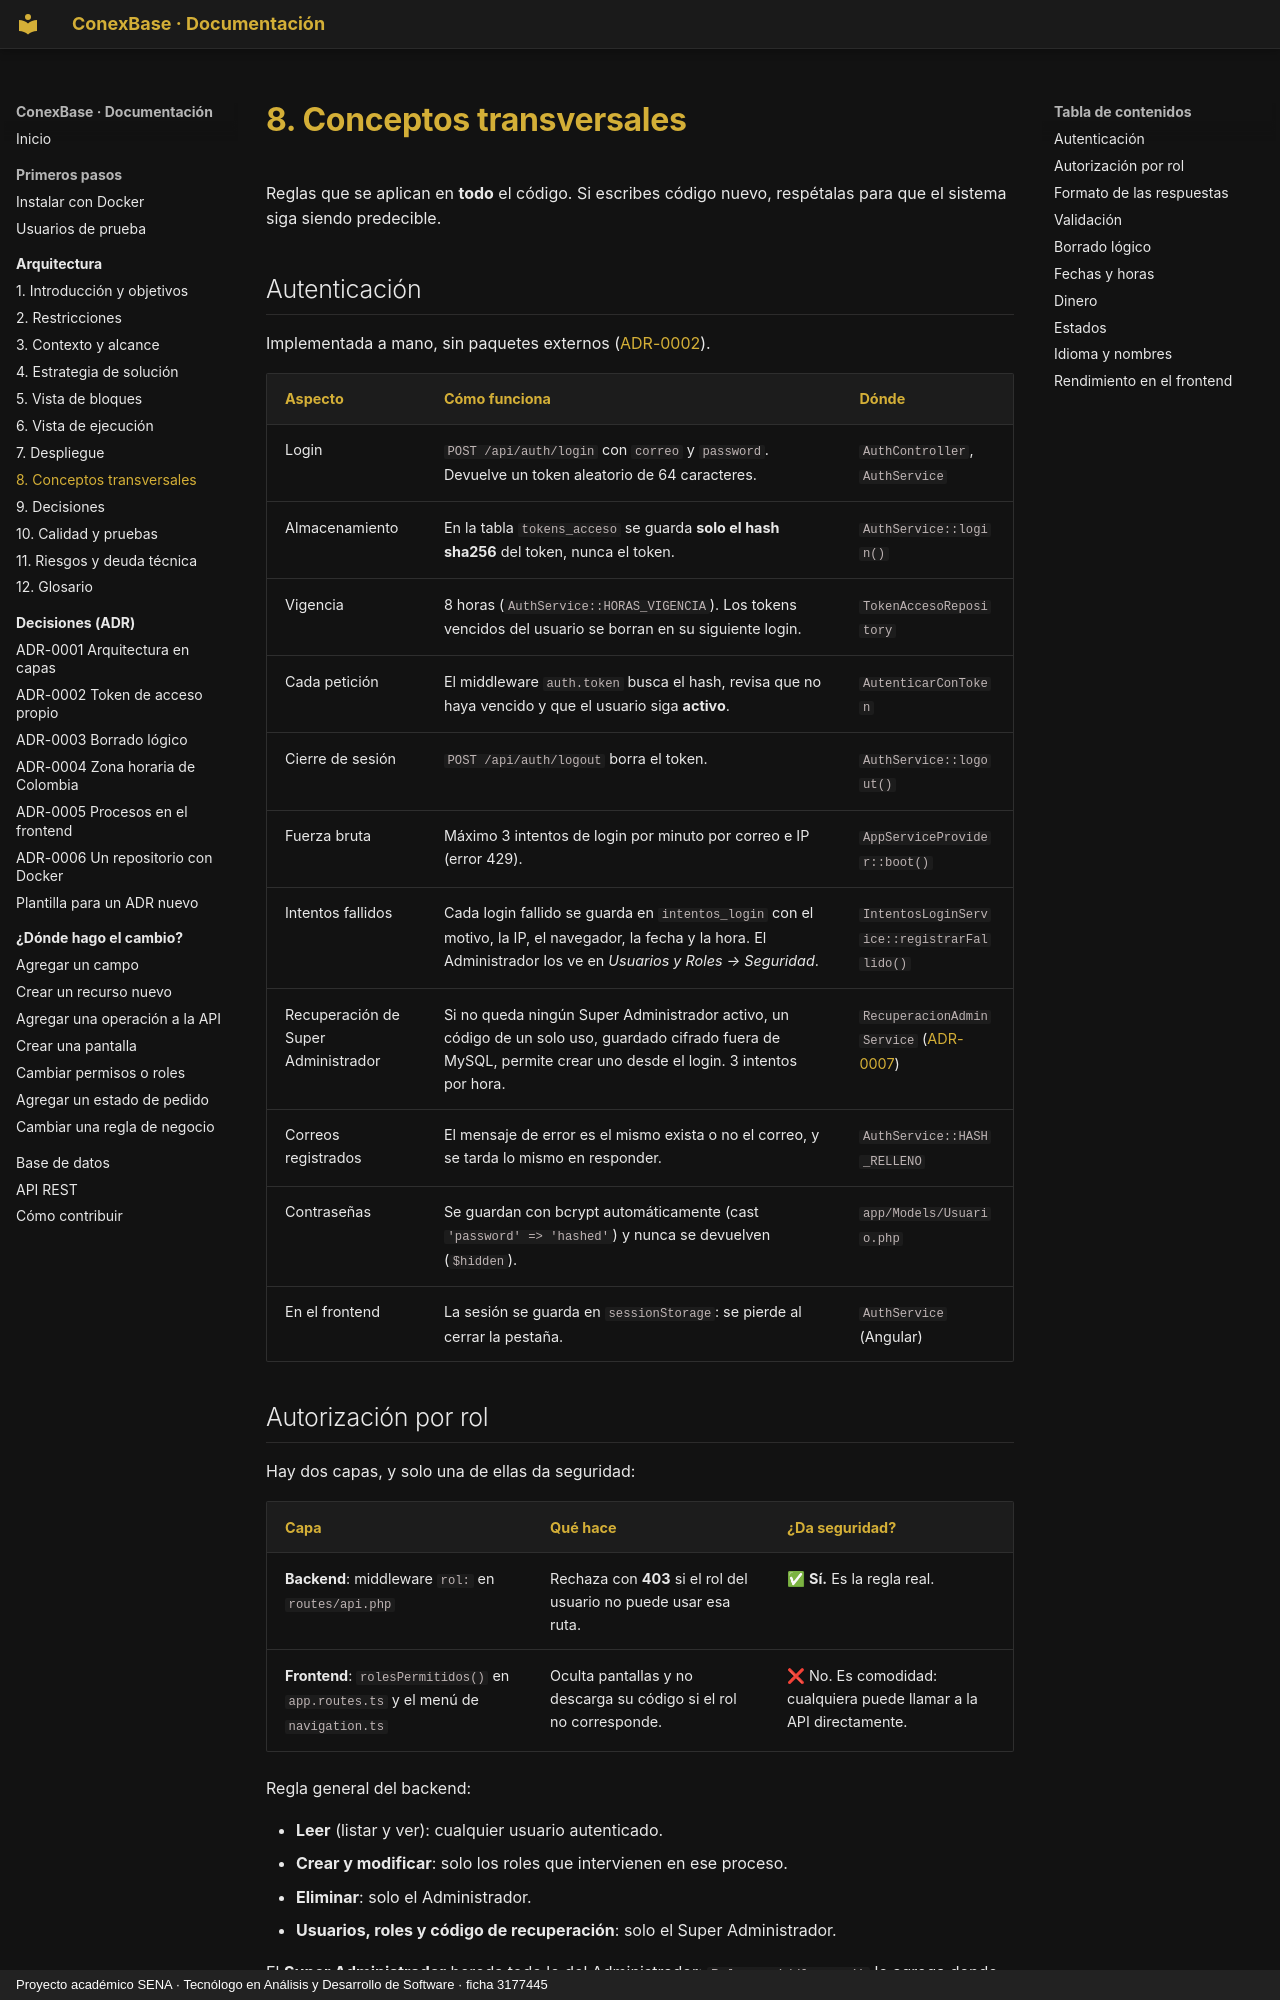

repository: Julian-Gomez-L/ConexBase · page: arquitectura/08-conceptos/index.html · generator: mkdocs · copyright: Proyecto académico SENA · Tecnólogo en Análisis y Desarrollo de Software · ficha 3177445

# 8. Conceptos transversales

Reglas que se aplican en **todo** el código. Si escribes código nuevo,
respétalas para que el sistema siga siendo predecible.

## Autenticación

Implementada a mano, sin paquetes externos ([ADR-0002](../decisiones/0002-token-propio.md)).

| Aspecto | Cómo funciona | Dónde |
|---|---|---|
| Login | `POST /api/auth/login` con `correo` y `password`. Devuelve un token aleatorio de 64 caracteres. | `AuthController`, `AuthService` |
| Almacenamiento | En la tabla `tokens_acceso` se guarda **solo el hash sha256** del token, nunca el token. | `AuthService::login()` |
| Vigencia | 8 horas (`AuthService::HORAS_VIGENCIA`). Los tokens vencidos del usuario se borran en su siguiente login. | `TokenAccesoRepository` |
| Cada petición | El middleware `auth.token` busca el hash, revisa que no haya vencido y que el usuario siga **activo**. | `AutenticarConToken` |
| Cierre de sesión | `POST /api/auth/logout` borra el token. | `AuthService::logout()` |
| Fuerza bruta | Máximo 3 intentos de login por minuto por correo e IP (error 429). | `AppServiceProvider::boot()` |
| Intentos fallidos | Cada login fallido se guarda en `intentos_login` con el motivo, la IP, el navegador, la fecha y la hora. El Administrador los ve en *Usuarios y Roles → Seguridad*. | `IntentosLoginService::registrarFallido()` |
| Recuperación de Super Administrador | Si no queda ningún Super Administrador activo, un código de un solo uso, guardado cifrado fuera de MySQL, permite crear uno desde el login. 3 intentos por hora. | `RecuperacionAdminService` ([ADR-0007](../decisiones/0007-codigo-recuperacion-admin.md)) |
| Correos registrados | El mensaje de error es el mismo exista o no el correo, y se tarda lo mismo en responder. | `AuthService::HASH_RELLENO` |
| Contraseñas | Se guardan con bcrypt automáticamente (cast `'password' => 'hashed'`) y nunca se devuelven (`$hidden`). | `app/Models/Usuario.php` |
| En el frontend | La sesión se guarda en `sessionStorage`: se pierde al cerrar la pestaña. | `AuthService` (Angular) |
